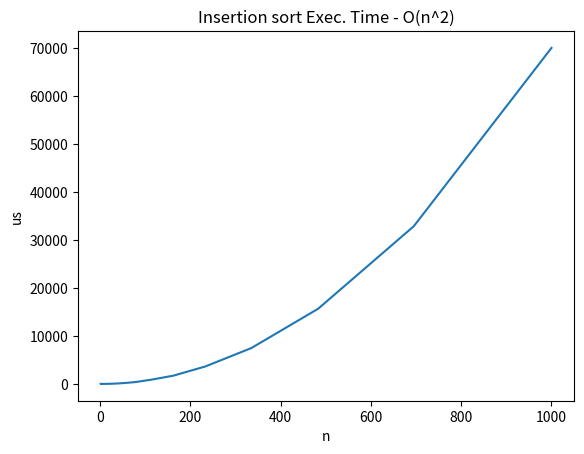

Recreate this plot in Python. (Note: this script raises an exception after producing the figure.)
import numpy as np
import matplotlib.pyplot as plt
from time import perf_counter as time

# O(n^2)
def insertion_sort(a: list, inplace=True):
    if not inplace:
        arr = a.copy()
    else:
        arr = a
        
    for i in range(1, len(arr)):
        j = i
        while j > 0 and arr[j] < arr[j - 1]:
            temp = arr[j - 1]
            arr[j - 1] = arr[j]
            arr[j] = temp
            j -= 1
    
    return arr

# Test
print('Insertion sort Test 1')
n_tests = 10
for _ in range(n_tests):
    a = np.random.randint(0, 1000000, size=100)
    assert all(np.array(sorted(a)) == insertion_sort(a))
print('PASSED')

# Plot
n_trials = 5
n_arrays = 20
a_lens = np.logspace(0, 3, num=n_arrays).astype(int)

timings = np.zeros(len(a_lens))

for i, a_len in enumerate(a_lens):    
    avg_timing = 0
    
    for trial in range(n_trials):
        a = np.random.random(size=a_len) * 1000000
        
        start = time()
        insertion_sort(a)
        end = time()
        avg_timing += (end - start) / n_trials
        
    timings[i] = avg_timing
    
plt.plot(a_lens, timings * 10**6)
plt.title('Insertion sort Exec. Time - O(n^2)')
plt.xlabel('n')
plt.ylabel('us')
plt.savefig('python/insertion_sort/complexity.png')
plt.show()